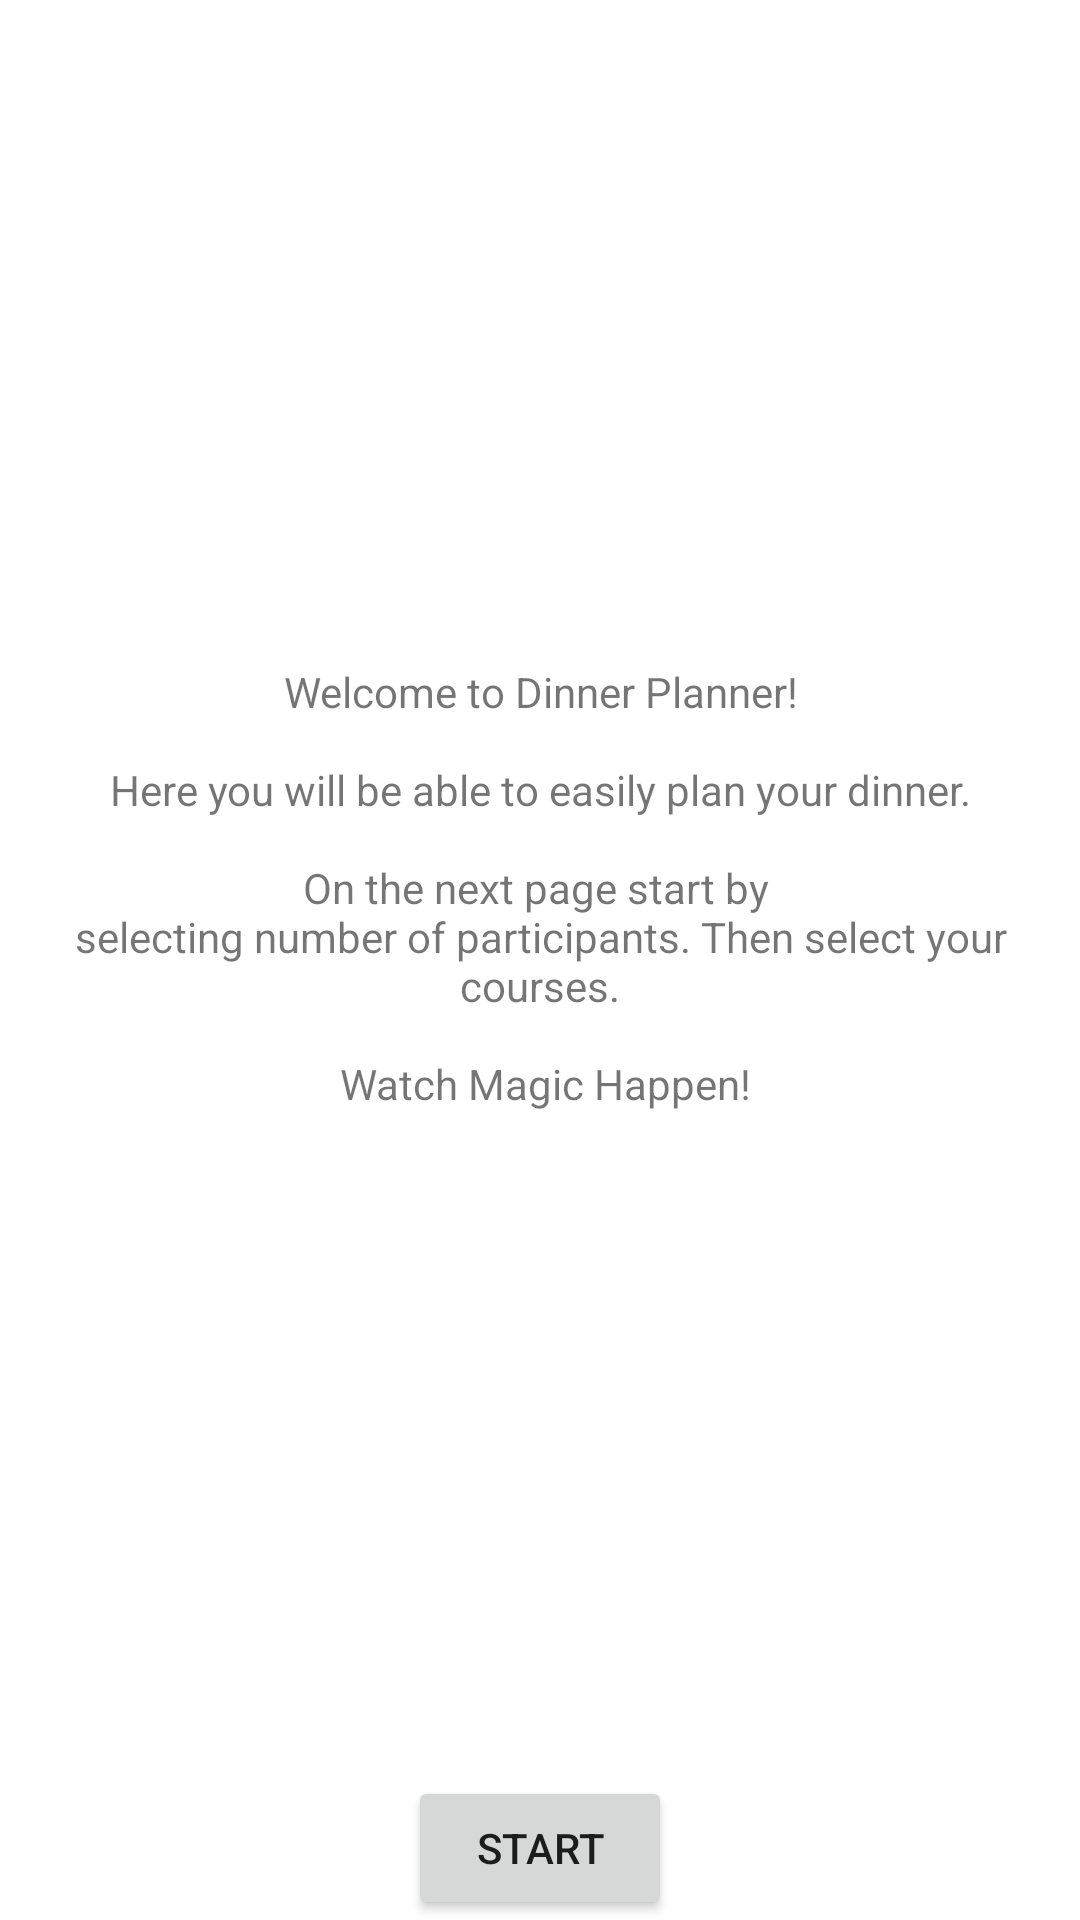

Write the Android layout XML for this screen, with the resource values it uses.
<!-- AndroidManifest.xml: application theme AppTheme -->
<!-- res/layout/page01_layout.xml -->
<?xml version="1.0" encoding="utf-8"?>
<LinearLayout xmlns:android="http://schemas.android.com/apk/res/android"
    android:orientation="vertical" android:layout_width="match_parent"
    android:layout_height="match_parent">

    <RelativeLayout
        android:layout_width="match_parent"
        android:layout_height="match_parent"
        android:layout_gravity="center_horizontal">

        <TextView
            android:layout_width="wrap_content"
            android:layout_height="wrap_content"
            android:text="@string/p1_welcome"
            android:id="@+id/p1_textView"
            android:layout_alignParentTop="true"
            android:layout_alignParentRight="true"
            android:layout_alignParentEnd="true"
            android:layout_above="@+id/p1_button"
            android:gravity="center_vertical|center_horizontal"
            android:layout_alignParentLeft="true"
            android:layout_alignParentStart="true" />

        <Button
            android:layout_width="wrap_content"
            android:layout_height="wrap_content"
            android:text="Start"
            android:id="@+id/p1_button"
            android:layout_alignParentBottom="true"
            android:layout_centerHorizontal="true" />


    </RelativeLayout>
</LinearLayout>
<!-- resources referenced by this layout -->
<resources>
  <string name="p1_welcome">" Welcome to Dinner Planner! \n\nHere you will be able to easily plan your dinner.\n\nOn the next page start by \nselecting number of participants. Then select your courses.\n\n Watch Magic Happen!</string>
      // page2
</resources>
